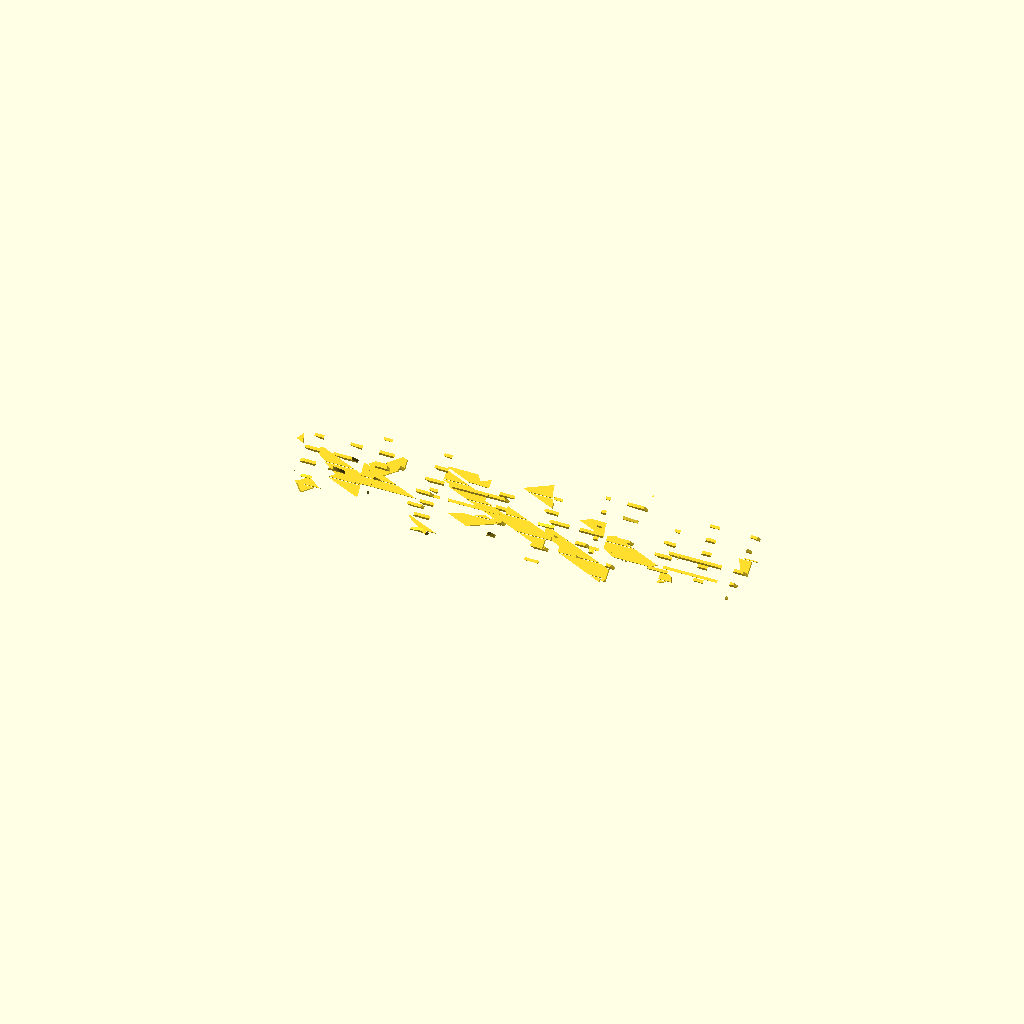
Cell 1 — every parameter at its default value.
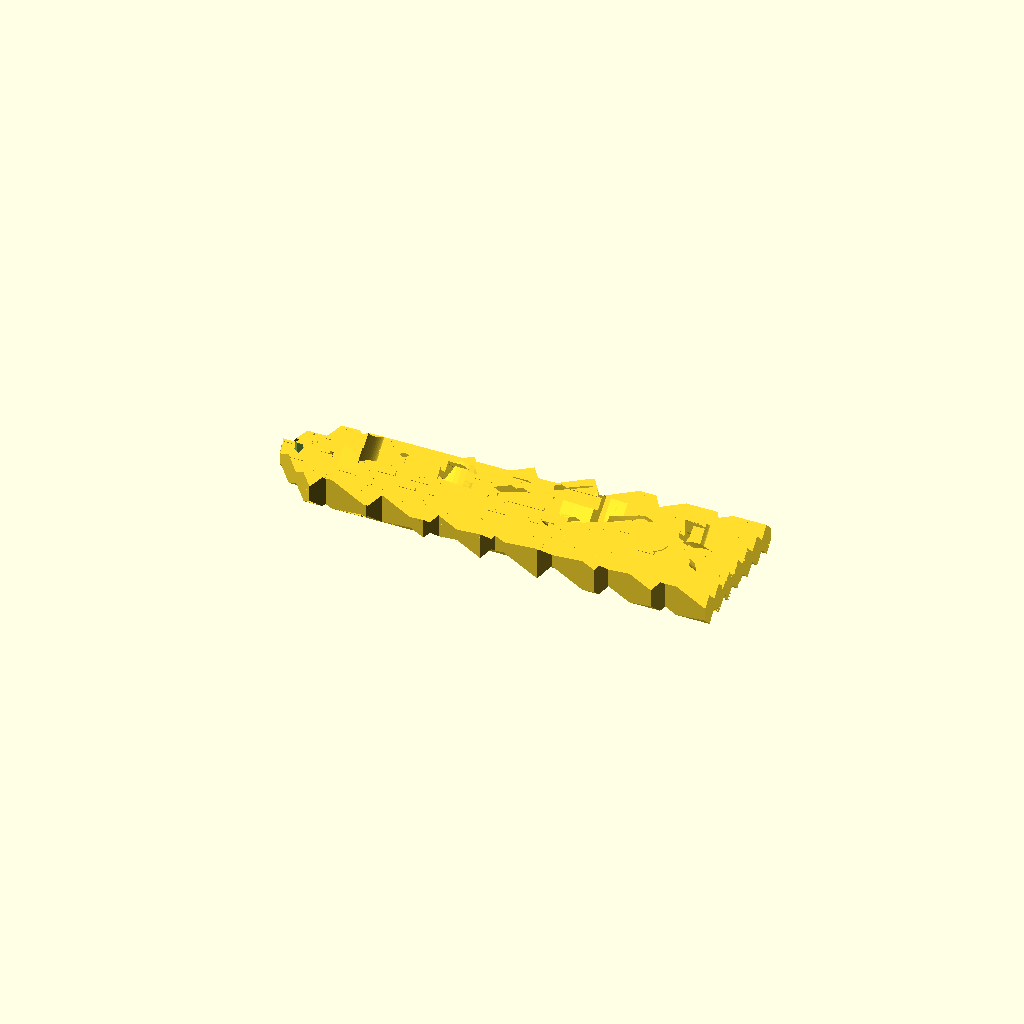
Cell 2 — printWhat set to 0, the other parameters unchanged.
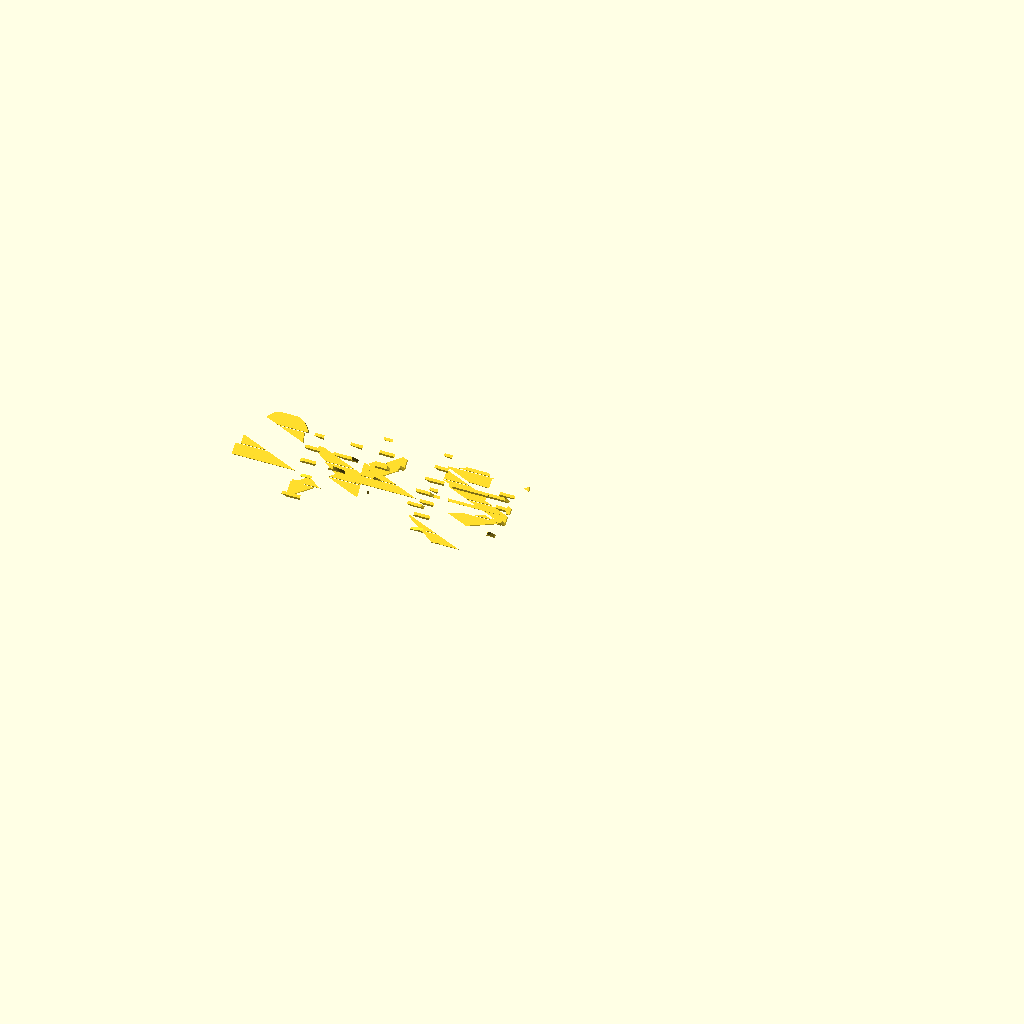
Cell 3: the same model with len = 280.
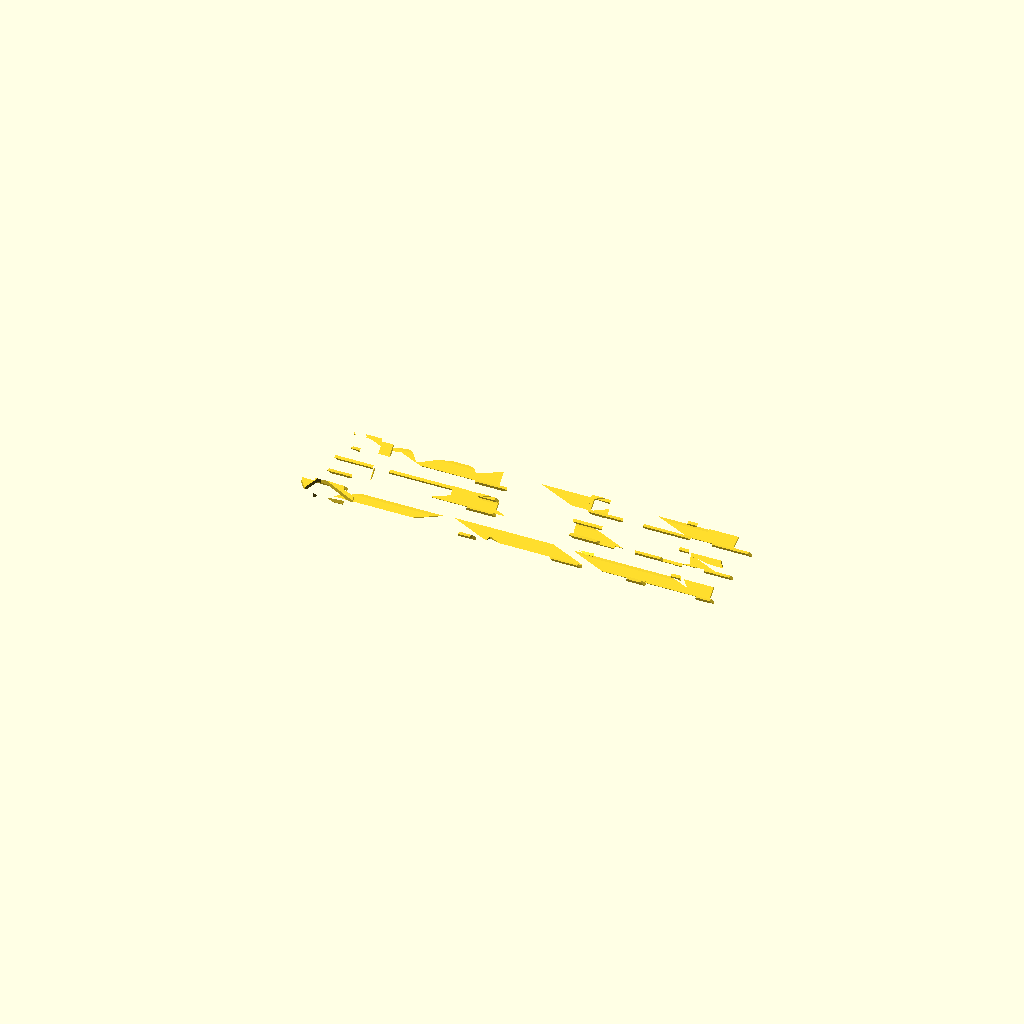
Cell 4: the same model with width = 88.
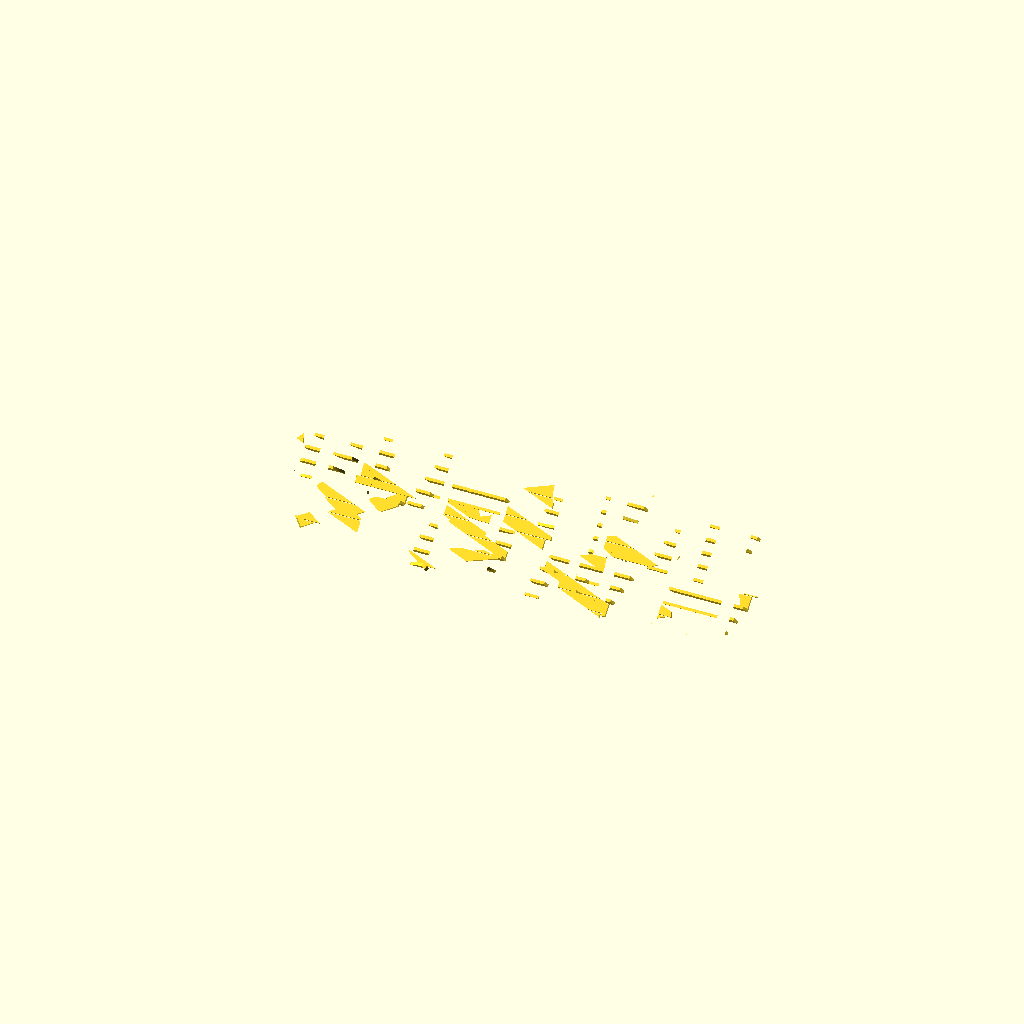
Cell 5 — thickness set to 12, the other parameters unchanged.
All cells are drawn from one camera (rotation 55°, 0°, 25°, orthographic, colour scheme Cornfield), so only the parameter changes between them.
OpenSCAD source file inputs/thingiverse/files/thing-2684682/files/XmasV2.scad:
printWhat=2; // [0:all (don't use), 1:standard base, 2: dual extruder text]


// [overall dimensions in mm]
len=140;
width=44;
thickness=6;
textDepth=.8;
numberOfVanes=7;
holeDia=3;

branchHeight=18;
branchStartWidth=22;

// [Text]
text1="PEACE";
text2="STAR";

text3="XMAS";
text4="NOEL";

// [Magnet]
//holeLen=38;
//holeWid=17;
//holeDep=1.8;


//[hidden]
textSize=width/sqrt(2)*.8;

small=0.01;
diaWid=width/numberOfVanes;
smallWid=diaWid/sqrt(2);
baseThickness=thickness-diaWid/2;

module parallelogram(width1,width2,height)
{
    polygon([[-width1/2,0],[width1/2,0],[width2/2,height],[-width2/2,height]]);
}

module branch(width1,width2,height)
{
    polygon([[-width1/2,0],[width1/2,0],[width2/2,height],[0,height*2],[-width2/2,height]]);
}
module xmasTree()
{
    translate([0,branchHeight])
    branch(small,branchStartWidth+10-2,-branchHeight);
    
    for (i=[0:5])
    {
        translate([0,-branchHeight*i])
        branch(branchStartWidth+2*i,branchStartWidth+10+2*i,-branchHeight);
    }
    translate([0,-branchHeight*6])
    parallelogram(branchStartWidth+2*6,branchStartWidth+10+2*6,-branchHeight);
    
}
//!xmasTree();
module magnetHole()
{
    cube([holeLen,holeWid,holeDep+small],center=true);
}
//!magnetHole();

module lenticularText(text,side1=false, viewFromBottom=true, extra=0)
{
    rot1=viewFromBottom?(side1?0:180):(side1?180:0);
    rot2=side1?45:-45;
    shift=side1?-diaWid/4:diaWid/4;
    
    intersection()
    {
        union()
        {
            rotate([rot2,0,0]) // rotate it in different dir for each text
            translate([0,0.4*textSize,-50]) // center the extrusion
            linear_extrude(height=100) // extrude it big
            rotate([0,0,rot1+90]) // draw text either regular or upside down
            text(text=text,size=textSize,halign="center",valign="center",
                    font="arial style:bold",direction="ttb",spacing=0.8);
        }
        union()
        {
            translate([0,shift,0]) // shift to make the tops line up instead of the centers
            for (i=[0:numberOfVanes])
            {
                translate([0,diaWid*i-width/2,0]) // this is what is different for each loop
                rotate([rot2,0,0]) //rotate it different direction for each text
                translate([0,side1?extra/2:-extra/2,0]) // force the extra overlap at the top
                cube([len,smallWid-textDepth+extra+small,textDepth+small],center=true);
            }
        }
    }
}
//!lenticularText(text="CLEAN",side1=true,viewFromBottom=false,extra=0);

module textOnly(text1,text2)
{
    intersection()
    {
        union()
        {
            lenticularText(text=text1,side1=true,viewFromBottom=true,extra=0);
            lenticularText(text=text2,side1=false,viewFromBottom=false,extra=0);

            intersection()
            {
                lenticularText(text=text1,side1=true,viewFromBottom=true,extra=textDepth);
                lenticularText(text=text2,side1=false,viewFromBottom=false,extra=textDepth);
            }
            
        }
        translate([-len/2+15,-diaWid/2,-baseThickness*2])
        rotate([0,0,90])
        linear_extrude(height=40)
        xmasTree();
    }
}
//!textOnly();
module baseOnly()
{
    for (i=[0:numberOfVanes-1])
    {
        translate([0,diaWid*i-width/2,-smallWid/4])
        rotate([45,0,0])
        //translate([0,0,-smallWid])
        cube([len,smallWid,smallWid],center=true);
    }
    translate([0,-diaWid/2,-baseThickness/2-smallWid/4])
    cube([len,width,baseThickness],center=true);
}
//!baseOnly();
module main(text1,text2)
{
    intersection()
    {
        difference()
        {
             baseOnly();
            
            textOnly(text1,text2);
        }    
        translate([-len/2+15,-diaWid/2,-baseThickness*2])
        rotate([0,0,90])
        linear_extrude(height=40)
        xmasTree();
    }
}
//!main(text1,text2);
if (printWhat!=2){
    difference()
    {
        union()
        {
            main(text1,text2);
            
            translate([0,-1*diaWid,-2*baseThickness])
            rotate([180,0,0])
            main(text3,text4);
        }
        translate([-len/2+5,-diaWid/2,0])
        cylinder(d=holeDia, h=baseThickness*7,center=true);
    }
}
if (printWhat!=1){
    textOnly(text1,text2);
    
    translate([0,-1*diaWid,-2*baseThickness])
    rotate([180,0,0])
    textOnly(text3,text4);
}
Parameter table extracted from the source (name, type, default, range or options):
printWhat: number, default 2, options 0, 1, 2
len: number, default 140
width: number, default 44
thickness: number, default 6
textDepth: number, default 0.8
numberOfVanes: number, default 7
holeDia: number, default 3
branchHeight: number, default 18
branchStartWidth: number, default 22
text1: string, default "PEACE"
text2: string, default "STAR"
text3: string, default "XMAS"
text4: string, default "NOEL"
small: number, default 0.01
